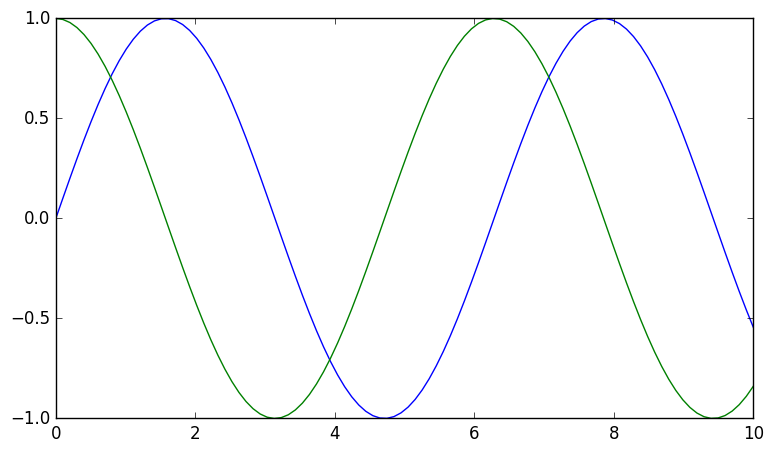

This chart was generated by the following Python code:
import numpy as np
import matplotlib as mpl
import matplotlib.pyplot as plt
plt.style.use('classic')

x = np.linspace(0,10,100)
fig = plt.figure(figsize=(9,5))
plt.plot(x,np.sin(x))
plt.plot(x,np.cos(x))
plt.show
